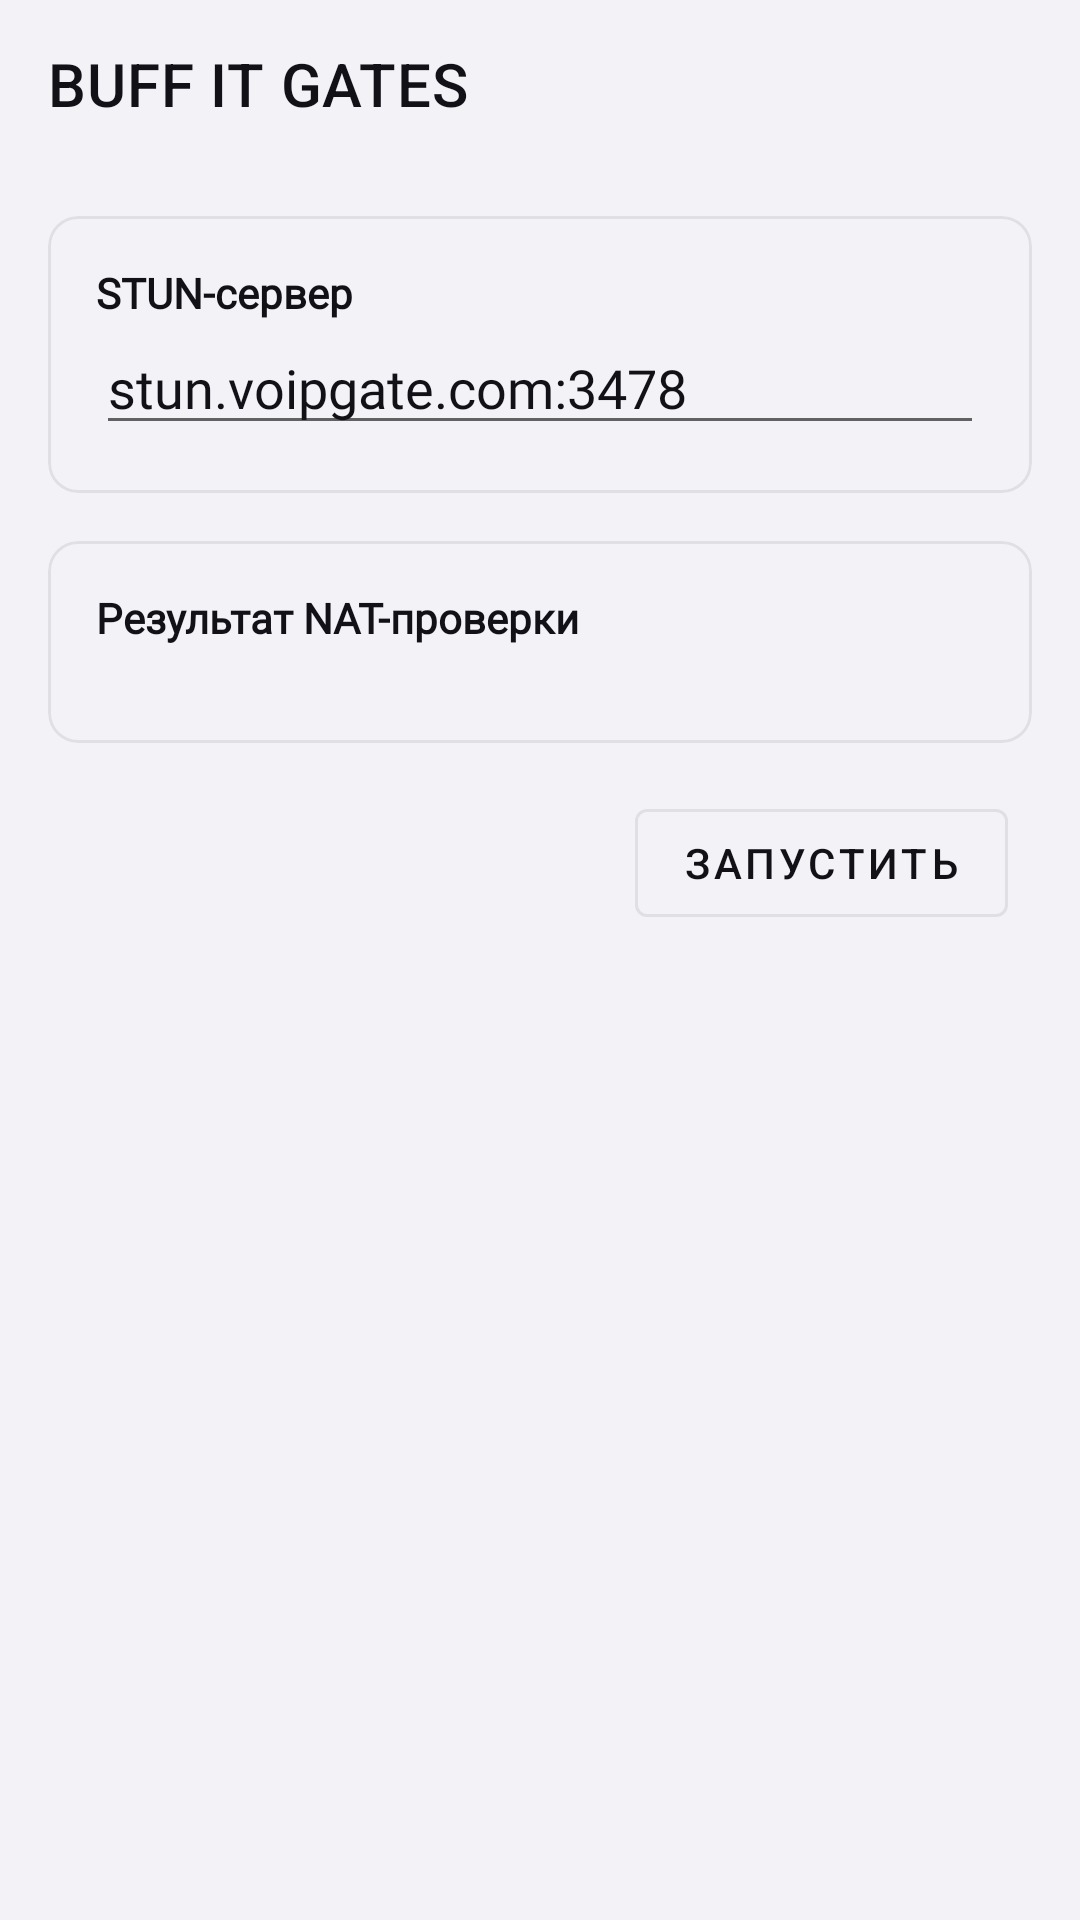

Write the Android layout XML for this screen, with the resource values it uses.
<!-- AndroidManifest.xml: application theme Theme.Start -->
<!-- res/layout/layout_stun.xml -->
<?xml version="1.0" encoding="utf-8"?>
<androidx.coordinatorlayout.widget.CoordinatorLayout xmlns:android="http://schemas.android.com/apk/res/android"
    xmlns:app="http://schemas.android.com/apk/res-auto"
    android:id="@+id/coordinator"
    android:layout_width="match_parent"
    android:layout_height="match_parent"
    android:background="@color/dashboard_bg_off"
    android:orientation="vertical">

    <LinearLayout
        android:layout_width="match_parent"
        android:layout_height="match_parent"
        android:orientation="vertical">

        <include
            layout="@layout/layout_appbar"
            android:layout_width="match_parent"
            android:layout_height="wrap_content" />

        <LinearLayout
            android:id="@+id/wait_layout"
            android:layout_width="match_parent"
            android:layout_height="match_parent"
            android:background="@color/dashboard_bg_off"
            android:gravity="center"
            android:visibility="gone">

            <TextView
                android:layout_width="wrap_content"
                android:layout_height="wrap_content"
                android:layout_gravity="center"
                android:fontFamily="@font/jetbrains_mono"
                android:text="@string/stun_attest_loading"
                android:textColor="@color/dashboard_text_primary"
                android:textSize="16sp"
                android:textStyle="bold" />
        </LinearLayout>


        <androidx.core.widget.NestedScrollView
            android:id="@+id/main_layout"
            android:layout_width="match_parent"
            android:layout_height="match_parent"
            android:background="@color/dashboard_bg_off">

            <LinearLayout
                android:layout_width="match_parent"
                android:layout_height="match_parent"
                android:orientation="vertical">

                <com.google.android.material.card.MaterialCardView
                    android:layout_width="match_parent"
                    android:layout_height="wrap_content"
                    android:layout_marginLeft="16dp"
                    android:layout_marginTop="16dp"
                    android:layout_marginRight="16dp"
                    android:clickable="true"
                    android:focusable="true"
                    app:cardBackgroundColor="@android:color/transparent"
                    app:cardCornerRadius="10dp"
                    app:cardElevation="0dp"
                    app:strokeColor="@color/dashboard_card_border_off"
                    app:strokeWidth="1dp">

                    <LinearLayout
                        android:layout_width="match_parent"
                        android:layout_height="wrap_content"
                        android:orientation="vertical"
                        android:padding="16dp">

                        <TextView
                            android:layout_width="wrap_content"
                            android:layout_height="wrap_content"
                            android:fontFamily="@font/jetbrains_mono"
                            android:text="@string/nat_stun_server_hint"
                            android:textColor="@color/dashboard_text_primary"
                            android:textSize="14sp"
                            android:textStyle="bold" />

                        <EditText
                            android:id="@+id/nat_stun_server"
                            android:layout_width="match_parent"
                            android:layout_height="wrap_content"
                            android:ems="10"
                            android:fontFamily="@font/jetbrains_mono"
                            android:inputType="text"
                            android:textColor="@color/dashboard_text_primary"
                            android:text="stun.voipgate.com:3478" />

                    </LinearLayout>
                </com.google.android.material.card.MaterialCardView>

                <com.google.android.material.card.MaterialCardView
                    android:layout_width="match_parent"
                    android:layout_height="wrap_content"
                    android:layout_marginLeft="16dp"
                    android:layout_marginTop="16dp"
                    android:layout_marginRight="16dp"
                    android:clickable="true"
                    android:focusable="true"
                    app:cardBackgroundColor="@android:color/transparent"
                    app:cardCornerRadius="10dp"
                    app:cardElevation="0dp"
                    app:strokeColor="@color/dashboard_card_border_off"
                    app:strokeWidth="1dp">

                    <LinearLayout
                        android:layout_width="match_parent"
                        android:layout_height="wrap_content"
                        android:orientation="vertical"
                        android:padding="16dp">

                        <TextView
                            android:layout_width="wrap_content"
                            android:layout_height="wrap_content"
                            android:fontFamily="@font/jetbrains_mono"
                            android:text="@string/nat_result_hint"
                            android:textColor="@color/dashboard_text_primary"
                            android:textSize="14sp"
                            android:textStyle="bold" />

                        <TextView
                            android:id="@+id/nat_result"
                            android:layout_width="match_parent"
                            android:layout_height="wrap_content"
                            android:fontFamily="@font/jetbrains_mono"
                            android:textColor="@color/dashboard_text_secondary"
                            android:textSize="12sp" />

                    </LinearLayout>

                </com.google.android.material.card.MaterialCardView>


                <LinearLayout
                    android:layout_width="match_parent"
                    android:layout_height="wrap_content"
                    android:layout_marginTop="16dp"
                    android:layout_marginRight="16dp"
                    android:gravity="end"
                    android:orientation="horizontal">

                    <com.google.android.material.button.MaterialButton
                        android:id="@+id/stunTest"
                        style="@style/Widget.MaterialComponents.Button.OutlinedButton"
                        android:layout_width="wrap_content"
                        android:layout_height="wrap_content"
                        android:layout_marginEnd="8dp"
                        android:text="@string/start"
                        android:textColor="@color/dashboard_text_primary"
                        app:strokeColor="@color/dashboard_card_border_off" />
                </LinearLayout>

            </LinearLayout>
        </androidx.core.widget.NestedScrollView>
    </LinearLayout>

</androidx.coordinatorlayout.widget.CoordinatorLayout>
<!-- res/layout/layout_appbar.xml (included above) -->
<?xml version="1.0" encoding="utf-8"?>
<com.google.android.material.appbar.AppBarLayout xmlns:android="http://schemas.android.com/apk/res/android"
    xmlns:app="http://schemas.android.com/apk/res-auto"
    android:id="@+id/appbar"
    android:layout_width="match_parent"
    android:layout_height="?attr/actionBarSize"
    android:background="@android:color/transparent"
    android:elevation="0dp">

    <com.google.android.material.appbar.MaterialToolbar
        android:id="@+id/toolbar"
        android:layout_width="match_parent"
        android:layout_height="match_parent"
        android:background="@android:color/transparent"
        android:theme="?actionBarTheme"
        android:touchscreenBlocksFocus="false"
        app:contentInsetStartWithNavigation="0dp"
        app:navigationIconTint="@color/dashboard_text_primary"
        app:popupTheme="@style/ThemeOverlay.AppCompat.DayNight"
        app:title="@string/app_name"
        app:titleTextColor="@color/dashboard_text_primary" />
</com.google.android.material.appbar.AppBarLayout>
<!-- resources referenced by this layout -->
<resources>
  <color name="dashboard_bg_off">#F3F3F7</color>
  <color name="dashboard_card_border_off">#14000000</color>
  <color name="dashboard_text_primary">#111117</color>
  <color name="dashboard_text_secondary">#6C6C74</color>
  <string name="app_name" translatable="false">BUFF IT GATES</string>
  <string name="nat_result_hint">Результат NAT-проверки</string>
  <string name="nat_stun_server_hint">STUN-сервер</string>
  <string name="start">Запустить</string>
  <string name="stun_attest_loading">Это может занять несколько минут…</string>
  <style name="Theme.Start" parent="Theme.MaterialComponents.DayNight">
          <item name="android:navigationBarColor">@android:color/transparent</item>
          <item name="colorPrimary">@android:color/transparent</item>
          <item name="colorPrimaryDark">@android:color/transparent</item>
          <item name="android:backgroundDimEnabled">false</item>
          <item name="android:windowNoTitle">true</item>
          <item name="windowActionBar">false</item>
          <item name="windowNoTitle">true</item>
      </style>
</resources>
